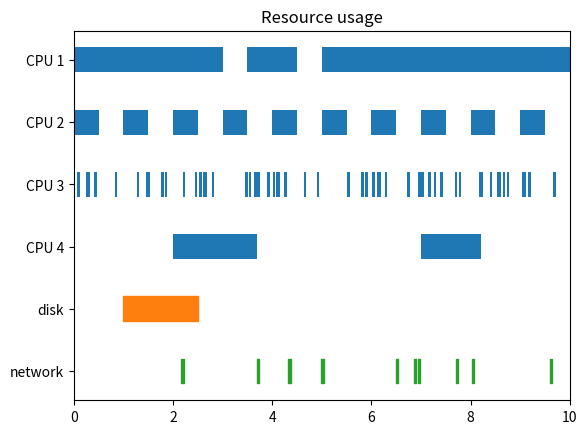

Write the Python code that produced this figure.
import matplotlib.pyplot as plt
import numpy as np

# data is a sequence of (start, duration) tuples
cpu_1 = [(0, 3), (3.5, 1), (5, 5)]
cpu_2 = np.column_stack([np.linspace(0, 9, 10), np.full(10, 0.5)])
cpu_3 = np.column_stack([10*np.random.random(61), np.full(61, 0.05)])
cpu_4 = [(2, 1.7), (7, 1.2)]
disk = [(1, 1.5)]
network = np.column_stack([10*np.random.random(10), np.full(10, 0.05)])

fig, ax = plt.subplots()
# broken_barh(xranges, (ymin, height))
ax.broken_barh(cpu_1, (-0.2, 0.4))
ax.broken_barh(cpu_2, (0.8, 0.4))
ax.broken_barh(cpu_3, (1.8, 0.4))
ax.broken_barh(cpu_4, (2.8, 0.4))
ax.broken_barh(disk, (3.8, 0.4), color="tab:orange")
ax.broken_barh(network, (4.8, 0.4), color="tab:green")
ax.set_xlim(0, 10)
ax.set_yticks(range(6),
              labels=["CPU 1", "CPU 2", "CPU 3", "CPU 4", "disk", "network"])
ax.invert_yaxis()
ax.set_title("Resource usage")

plt.show()